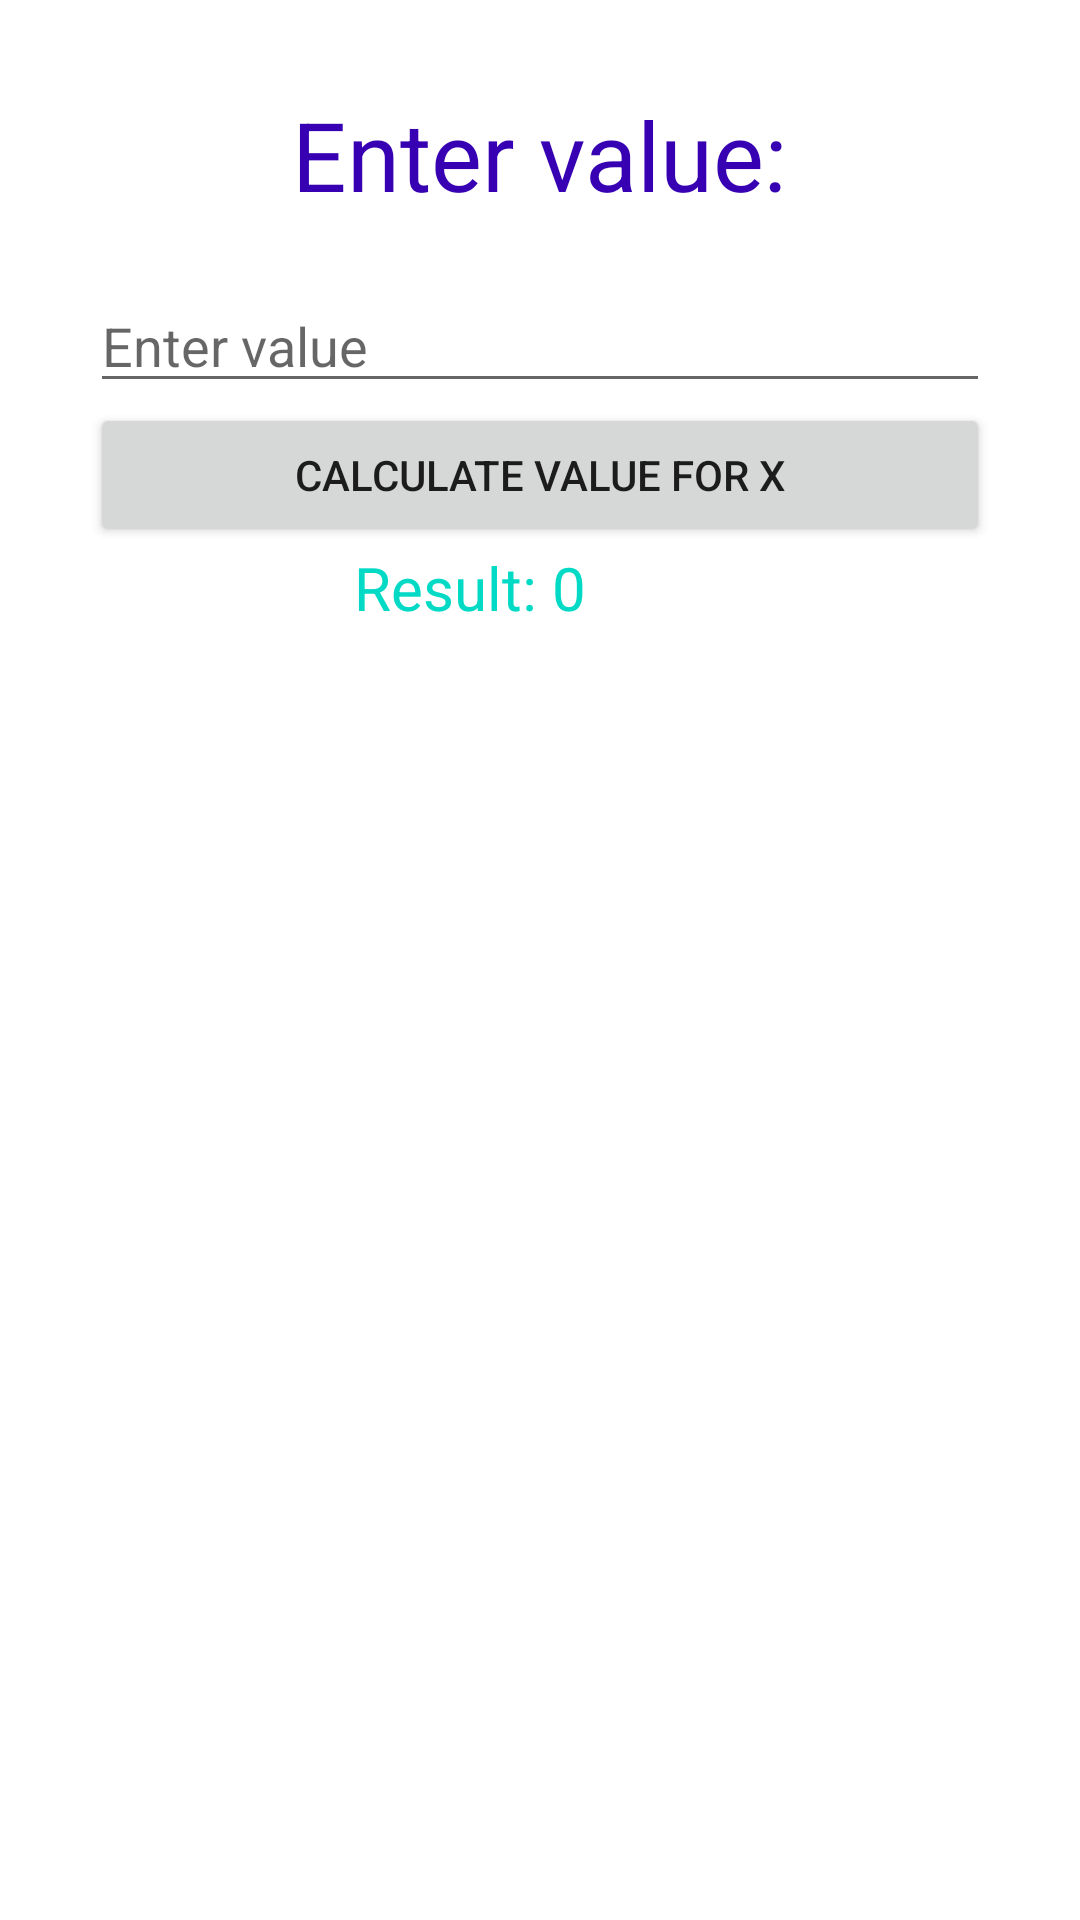

Produce the Android XML layout that renders to this screen, including the resource entries it uses.
<!-- AndroidManifest.xml: application theme Theme.EquationParser -->
<!-- res/layout/activity_calculate_value.xml -->
<?xml version="1.0" encoding="utf-8"?>
<LinearLayout xmlns:android="http://schemas.android.com/apk/res/android"
    xmlns:app="http://schemas.android.com/apk/res-auto"
    xmlns:tools="http://schemas.android.com/tools"
    android:layout_width="match_parent"
    android:layout_height="match_parent"
    android:padding="30dp"
    android:orientation="vertical"
    tools:context=".CalculateValueActivity">

    <TextView
        android:layout_width="wrap_content"
        android:layout_height="wrap_content"
        android:text="@string/heading2"
        android:layout_gravity="center"
        android:textColor="@color/purple_700"
        android:textSize="32sp"
        />

    <EditText
        android:id="@+id/edtSimpleRequest"
        android:layout_width="wrap_content"
        android:layout_height="wrap_content"
        android:layout_gravity="center"
        android:layout_marginTop="20dp"
        android:ems="40"
        android:hint="@string/hint_request2"
        android:imeOptions="actionDone"
        android:inputType="text"
        android:maxLines="1" />

    <Button
        android:layout_width="match_parent"
        android:layout_height="wrap_content"
        android:text="@string/txt_request"
        android:onClick="onCalculateValue" />

    <TextView
        android:id="@+id/tvResponse"
        android:layout_width="124dp"
        android:layout_height="wrap_content"
        android:layout_gravity="center"
        android:text="@string/result"
        android:textColor="@color/teal_200"
        android:textSize="20sp" />



</LinearLayout>
<!-- resources referenced by this layout -->
<resources>
  <string name="heading2">Enter value:</string>
  <string name="hint_request2">Enter value</string>
  <string name="result">Result: 0</string>
  <string name="txt_request">CALCULATE VALUE FOR X</string>
  <style name="Theme.EquationParser" parent="Theme.MaterialComponents.DayNight.DarkActionBar">
          
          <item name="colorPrimary">@color/purple_500</item>
          <item name="colorPrimaryVariant">@color/purple_700</item>
          <item name="colorOnPrimary">@color/white</item>
          
          <item name="colorSecondary">@color/teal_200</item>
          <item name="colorSecondaryVariant">@color/teal_700</item>
          <item name="colorOnSecondary">@color/black</item>
          
          <item name="android:statusBarColor" tools:targetApi="l">?attr/colorPrimaryVariant</item>
          
      </style>
  <!-- not gathered from this repository: default colours our renderer supplied (Android Studio template values) -->
  <color name="purple_500">#FF6200EE</color>
  <color name="purple_700">#FF3700B3</color>
  <color name="teal_200">#FF03DAC5</color>
  <color name="teal_700">#FF018786</color>
  <color name="black">#FF000000</color>
  <color name="white">#FFFFFFFF</color>
</resources>
